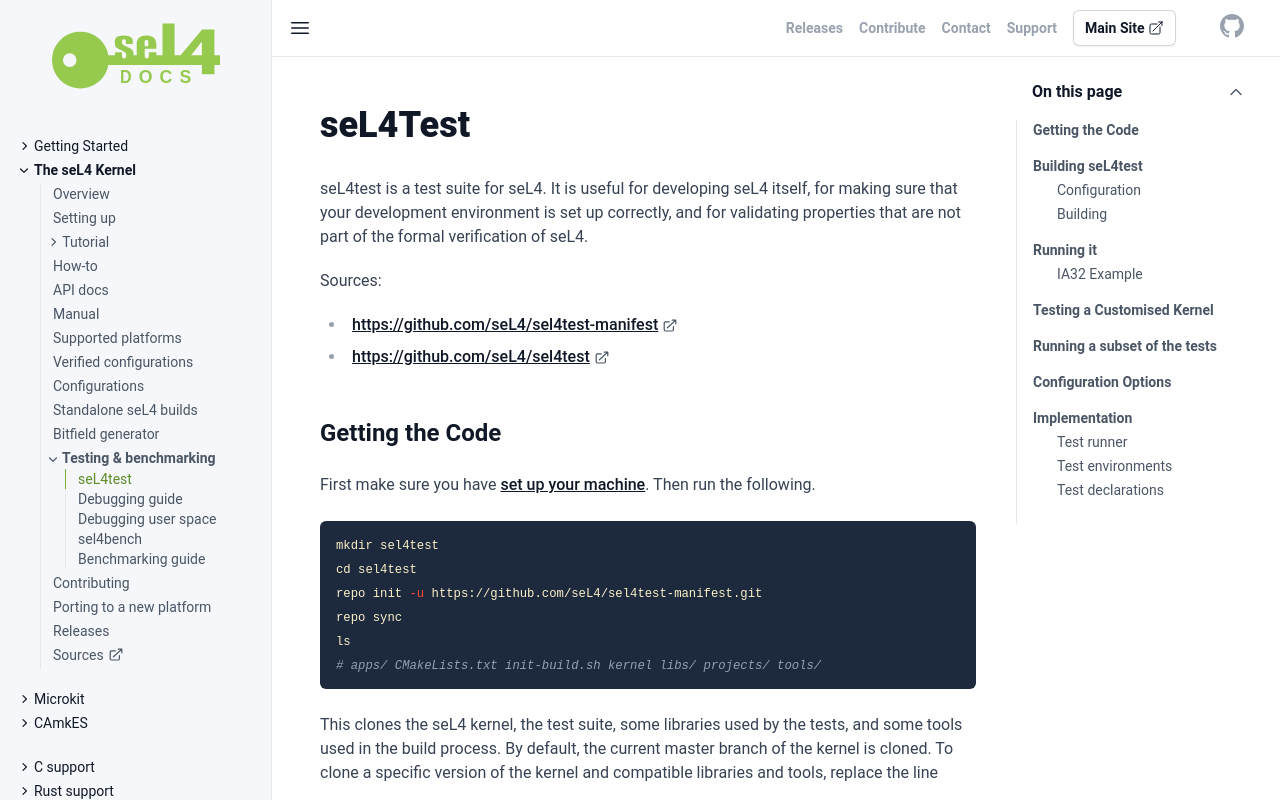

repository: seL4/docs · page: projects/sel4test/index.html · generator: jekyll

---
redirect_from:
  - /seL4Test
toc: true
project: sel4test
SPDX-License-Identifier: CC-BY-SA-4.0
SPDX-FileCopyrightText: 2020 seL4 Project a Series of LF Projects, LLC.
---

# seL4Test

seL4test is a test suite for seL4. It is useful for developing seL4 itself, for
making sure that your development environment is set up correctly, and for
validating properties that are not part of the formal verification of seL4.

Sources:

- <https://github.com/seL4/sel4test-manifest>
- <https://github.com/seL4/sel4test>


## Getting the Code

First make sure you have [set up your
machine](../buildsystem/host-dependencies.html). Then run the following.

{%- assign manifest = "https://github.com/seL4/sel4test-manifest.git" %}

```bash
mkdir sel4test
cd sel4test
repo init -u {{manifest}}
repo sync
ls
# apps/ CMakeLists.txt init-build.sh kernel libs/ projects/ tools/
```

This clones the seL4 kernel, the test suite, some libraries used by the
tests, and some tools used in the build process. By default, the current
master branch of the kernel is cloned. To clone a specific version of
the kernel and compatible libraries and tools, replace the line

```bash
repo init {{manifest}}
```

above with e.g.:

```bash
repo init -u {{manifest}} -b refs/tags/{{site.sel4}}
```

In this example we clone version {{site.sel4}} of the kernel. For more
information on version numbers, see the [release page](../../releases.html) and
the list of [seL4 releases](../../releases/seL4.html).

## Building seL4test

### Configuration

The CMake build environment supports a number of platforms. For information on
which ones these are and their corresponding CMake configuration arguments, see
the [Supported Platforms](../../Hardware) page.

To start a build with a specific configuration we can create a new subdirectory
from the project root and initialise it with `init-build`. In the example below
we are using `ia32` as the platform, building in release mode, and with
simulation support switched on.

```bash
# create build directory
mkdir build
cd build
# configure build directory
../init-build.sh -DPLATFORM=ia32 -DRELEASE=TRUE -DSIMULATION=TRUE
```

The general more form of the last command is

```sh
../init-build.sh -DPLATFORM=<platform-name> -DRELEASE=[TRUE|FALSE] -DSIMULATION=[TRUE|FALSE]
```

See below for the full list of [available options](#configuration-options).

This configures your build directory with the necessary CMake configuration for
your chosen platform.

You can look at and edit the CMake configuration options from your build
directory using

```bash
ccmake .
```

It is also important to note that meta options such as `PLATFORM` and
`SIMULATION` will override various settings in the seL4test build system in
order to maintain the meta configuration. If you want to control these settings
yourself, this behaviour can be disabled by setting the
`Sel4testAllowSettingsOverride` variable.


### Building

When you've configured the system, you can build it by running:

```bash
ninja
```

## Running it

### IA32 Example

If you have followed the example instructions above, and `ninja` has completed
successfully, the build will have produced boot images in the `images/`
directory and a `simulate` script. It was produced, because we passed
`-DSIMULATION=TRUE` to CMake. The option is available for hardware platforms
that are marked as "Simulation target: yes" on their platform info page (e.g.
for [IA32](../../Hardware/IA32.md)).

Executing the `simulate` script will run QEMU and point it towards the image we
just built:

```bash
./simulate
```

It should produce output such as the following

```
...
ELF-loading userland images from boot modules:
size=0x1dd000 v_entry=0x806716f v_start=0x8048000 v_end=0x8225000 p_start=0x21f000 p_end=0x3fc000
Moving loaded userland images to final location: from=0x21f000 to=0x12e000 size=0x1dd000
Starting node #0 with APIC ID 0
Booting all finished, dropped to user space
...
Starting test 18: BIND0001
Running test BIND0001 (Test that a bound tcb waiting on a sync endpoint receives normal sync ipc and notification notifications.)
Test BIND0001 passed
Starting test 19: BIND0002
Running test BIND0002 (Test that a bound tcb waiting on its bound notification recieves notifications)
Test BIND0002 passed
Starting test 20: BIND0003
Running test BIND0003 (Test IPC ordering 1) bound tcb waits on bound notification 2, true) another tcb sends a message)
Test BIND0003 passed
...
```

To exit QEMU, press `Ctrl-a`, then `x`. In `DEBUG` configurations, there will be
error messages printed for negative tests. These are expected. The text `All is
well in the universe` at the end indicates a successful run.

## Testing a Customised Kernel

Suppose you've got seL4 checked out in `~/projects/seL4`, and `sel4test` in
`~/tests/sel4test`, and you have been making changes on a feature branch of seL4
named `awesome-new-feature`. You want to test if your modified kernel still
passes all the tests in `sel4test`:

```bash
cd ~/tests/sel4tests/kernel
git remote add feature ~/projects/seL4
git fetch feature
git checkout feature/awesome-new-feature
cd ..
```

Now the kernel in `sel4test` has been changed to your custom kernel.
Now just build and run the test suite as above.

## Running a subset of the tests

You can use a regular expression to select a subset of the tests. This can be
configured by setting the CMake variable `LibSel4TestPrinterRegex`. We can
modify this variable by running `ccmake .` in our build directory. By default
the test suite runs all tests.

## Configuration Options

The set of tests that get run will be different for different kernel
configurations. Each test can specify config requirements that will prevent the
test from being run if a certain config option is incompatible. This means that
changing the build configuration can change which tests will be run. To make it
easier to configure a build of seL4test that enables the right coverage of
tests, seL4test provides a selection of meta-configuration options, listed
below.

{% include config_list.md project='sel4test' %}

For an overview of the CMake build system and further configuration options for
the kernel, including configuring for cross compilation (e.g., targeting Arm or
RISC-V on an x86 build machine), see the page on seL4's [CMake Build
System](../buildsystem/using.html).

## Implementation

This section gives a short overview of the implementation architecture of the
test suite.

### Test runner

seL4test must be started directly by seL4 as the root-task in the
system. This is the `sel4test-driver` binary, which also serves as the main
test runner. It runs the configured tests and sets up the required
environment for each test. It prints out test results over a serial connection.

### Test environments

Each test runs in a test environment. This environment provides the test with an
expected set of system resources required for it to run. There are currently two
test environments, listed below. It is possible to define more, for instance for
different system dependencies of the tests.

{% include component_list.md project='sel4test' type='test-environment' no_status=true code=false %}


### Test declarations

Tests can be declared in any library that can be linked with sel4test
applications. A test is defined by using a preprocessor macro defined by its
test environment. This will place the test into a named linker section that the
test runner will use to launch the test at runtime inside its requested
environment.

See the [sel4test repository README](https://github.com/seL4/sel4test) for more
information on how to add new tests.
